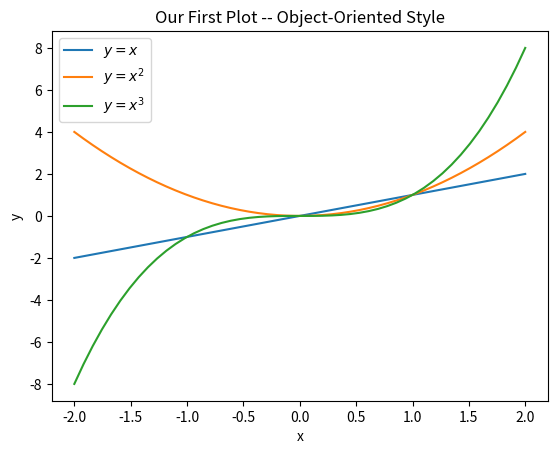

Generate this figure with matplotlib:
#%%
import matplotlib.pyplot as plt
import numpy as np
# Uniformly sample 50 x values between -2 and 2:
x = np.linspace(-2, 2, 50)
# Create an empty figure
fig, ax = plt.subplots()
# Plot y = x
ax.plot(x, x, label='$y=x$')
# Plot y = x^2
ax.plot(x, x**2, label='$y=x^2$')
# Plot y = x^3
ax.plot(x, x**3, label='$y=x^3$')
# Set the labels for x and y axes:
ax.set_xlabel('x')
ax.set_ylabel('y')
# Set the title of the figure
ax.set_title("Our First Plot -- Object-Oriented Style")
# Create a legend
ax.legend()
# %%


class shape:
    color = None
    x = None
    y = None
    
    def set_color(self, red, green, blue):
        self.color = (red, green, blue)
        def move_to(self, x, y):
            self.x = x
            self.y = y
